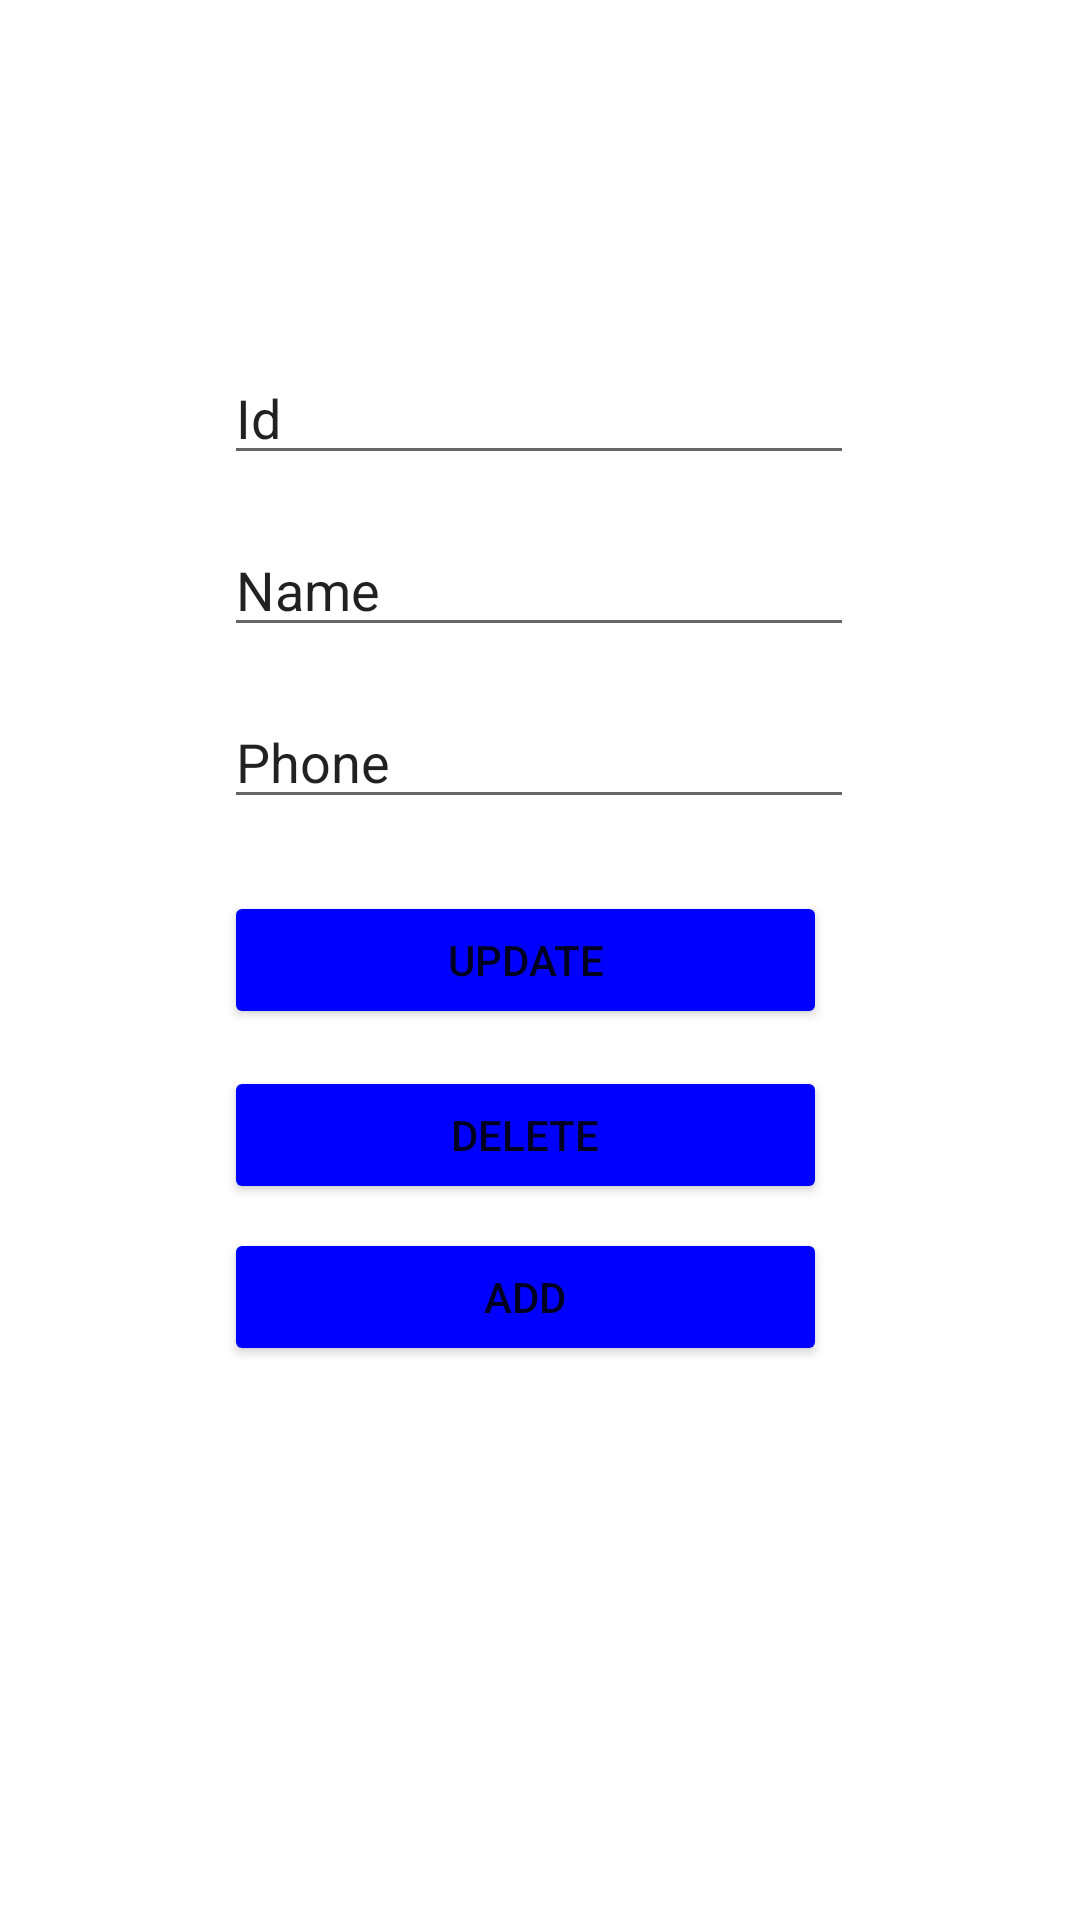

Produce the Android XML layout that renders to this screen, including the resource entries it uses.
<!-- AndroidManifest.xml: application theme Theme.SearchUpdate -->
<!-- res/layout/fragment_details.xml -->
<?xml version="1.0" encoding="utf-8"?>
<androidx.constraintlayout.widget.ConstraintLayout xmlns:android="http://schemas.android.com/apk/res/android"
    xmlns:app="http://schemas.android.com/apk/res-auto"
    xmlns:tools="http://schemas.android.com/tools"
    android:layout_width="match_parent"
    android:layout_height="match_parent"
    tools:context=".DetailsFragment">

    <EditText
        android:id="@+id/id"
        android:layout_width="wrap_content"
        android:layout_height="wrap_content"
        android:layout_marginBottom="16dp"
        android:ems="10"
        android:inputType="textPersonName"
        android:text="Id"
        app:layout_constraintBottom_toTopOf="@+id/name"
        app:layout_constraintEnd_toEndOf="parent"
        app:layout_constraintHorizontal_bias="0.497"
        app:layout_constraintStart_toStartOf="parent" />

    <EditText
        android:id="@+id/name"
        android:layout_width="wrap_content"
        android:layout_height="wrap_content"
        android:layout_marginBottom="16dp"
        android:ems="10"
        android:inputType="textPersonName"
        android:text="Name"
        app:layout_constraintBottom_toTopOf="@+id/phone"
        app:layout_constraintEnd_toEndOf="@+id/id"
        app:layout_constraintHorizontal_bias="0.0"
        app:layout_constraintStart_toStartOf="@+id/id" />

    <EditText
        android:id="@+id/phone"
        android:layout_width="wrap_content"
        android:layout_height="wrap_content"
        android:layout_marginBottom="24dp"
        android:ems="10"
        android:inputType="textPersonName"
        android:text="Phone"
        app:layout_constraintBottom_toTopOf="@+id/update"
        app:layout_constraintEnd_toEndOf="@+id/name"
        app:layout_constraintStart_toStartOf="@+id/name" />


    <Button
        android:id="@+id/update"
        android:layout_width="201dp"
        android:layout_height="46dp"
        android:backgroundTint="#00f"
        android:text="Update"
        app:layout_constraintBottom_toBottomOf="parent"
        app:layout_constraintEnd_toEndOf="@+id/phone"
        app:layout_constraintHorizontal_bias="0.0"
        app:layout_constraintStart_toStartOf="@+id/phone"
        app:layout_constraintTop_toTopOf="parent" />

    <Button
        android:id="@+id/delete"
        android:layout_width="201dp"
        android:layout_height="46dp"
        android:layout_marginTop="8dp"
        android:backgroundTint="#00f"
        android:text="Delete"
        app:layout_constraintBottom_toBottomOf="parent"
        app:layout_constraintEnd_toEndOf="@+id/update"
        app:layout_constraintHorizontal_bias="0.0"
        app:layout_constraintStart_toStartOf="@+id/update"
        app:layout_constraintTop_toBottomOf="@+id/update"
        app:layout_constraintVertical_bias="0.018" />

    <Button
        android:id="@+id/add"
        android:layout_width="201dp"
        android:layout_height="46dp"
        android:layout_marginTop="8dp"
        android:backgroundTint="#00f"
        android:text="Add"
        app:layout_constraintEnd_toEndOf="@+id/delete"
        app:layout_constraintHorizontal_bias="0.0"
        app:layout_constraintStart_toStartOf="@+id/delete"
        app:layout_constraintTop_toBottomOf="@+id/delete" />
</androidx.constraintlayout.widget.ConstraintLayout>
<!-- resources referenced by this layout -->
<resources>
  <style name="Theme.SearchUpdate" parent="Theme.MaterialComponents.DayNight.DarkActionBar">
          
          <item name="colorPrimary">@color/purple_500</item>
          <item name="colorPrimaryVariant">@color/purple_700</item>
          <item name="colorOnPrimary">@color/white</item>
          
          <item name="colorSecondary">@color/teal_200</item>
          <item name="colorSecondaryVariant">@color/teal_700</item>
          <item name="colorOnSecondary">@color/black</item>
          
          <item name="android:statusBarColor" tools:targetApi="l">?attr/colorPrimaryVariant</item>
          
      </style>
  <!-- not gathered from this repository: default colours our renderer supplied (Android Studio template values) -->
  <color name="purple_500">#FF6200EE</color>
  <color name="purple_700">#FF3700B3</color>
  <color name="teal_200">#FF03DAC5</color>
  <color name="teal_700">#FF018786</color>
  <color name="black">#FF000000</color>
  <color name="white">#FFFFFFFF</color>
</resources>
